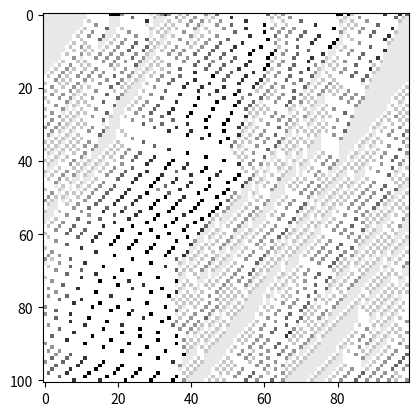

This figure's Python source:
from random import uniform, shuffle, random, randint
import matplotlib.pyplot as plt
import numpy as np

MAX_VELOCITY = 5


def get_cells(cars_number, cells_number, cars_in_traffic=0):
    traffic_cars = [0] * cars_in_traffic
    moving_cars = [randint(0, MAX_VELOCITY) for x in range(cars_number - cars_in_traffic)]
    empty_cells = [-1] * (cells_number - cars_number)
    basis_cells = moving_cars + empty_cells
    shuffle(basis_cells)

    return [traffic_cars + basis_cells]


def get_distance_to_next_car(cells, index):
    counter = 1

    while cells[(index + counter) % len(cells)] == -1:
        counter += 1

    return counter


def perform_simulation(moments_in_time, iterations, p):
    for i in range(iterations):
        #Take the last element
        previous_moment = moments_in_time[-1]
        current = [-1] * len(previous_moment)

        for i in range(len(previous_moment)):
            if previous_moment[i] == -1:
                continue

            v = previous_moment[i]
            distance_to_next_car = get_distance_to_next_car(previous_moment, i)
            v_temp = min(v + 1, distance_to_next_car - 1, MAX_VELOCITY)
            v = max(v_temp - 1, 0) if uniform(0, 1) < p else v_temp
            current[(i + v) % len(previous_moment)] = v

        moments_in_time.append(current)

    return moments_in_time


def prepare_plot(moments_in_time, iterations):
    canvas = np.zeros(shape=(iterations, len(moments_in_time)))
    for i in range(len(moments_in_time[0])):
        for j in range(iterations):
            canvas[j,i] = 1 if moments_in_time[j][i] > -1 else 0

    return canvas


#Simulating traffic with P = 0, 6 cars out of 18
moments_in_time = get_cells(18, 100, 6)
moments_task1 = perform_simulation(moments_in_time, 100, 0)

#Simulating the same traffic with p = 0.2
moments_in_time = get_cells(18, 100, 6)
moments_task2 = perform_simulation(moments_in_time, 100, 0.2)

#Doubling the number of cars in the model with equal p
moments_in_time = get_cells(36, 100, 12)
moments_task3 = perform_simulation(moments_in_time, 100, 0.2)


plt.imshow(moments_task3, cmap="Greys", interpolation="nearest")
plt.show()
